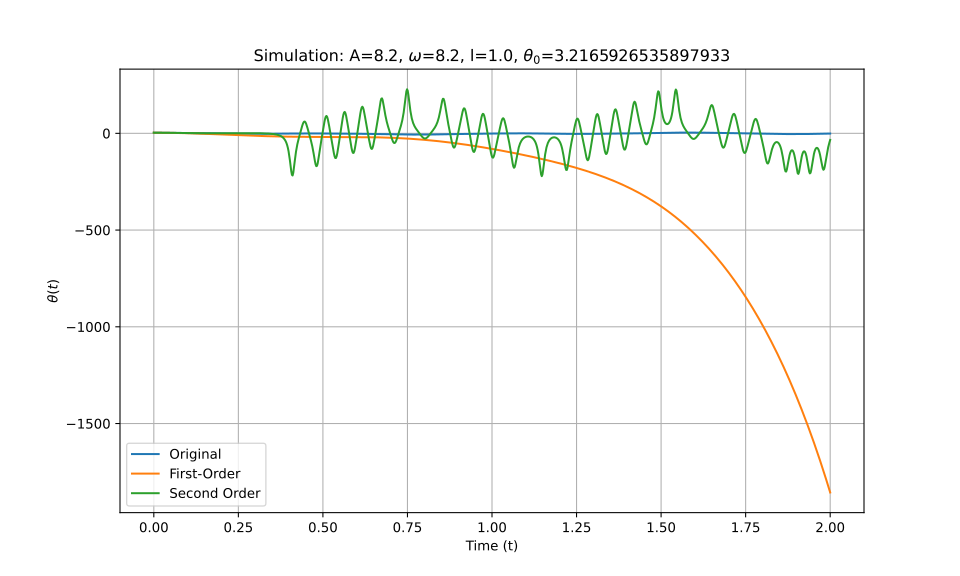

Data behind this chart, as committed beside it:
t_eval, Equation_1, Equation_2, Equation_3
0.0, 3.217, 3.217, 3.217
0.002002, 3.215, 3.215, 3.215
0.004004, 3.212, 3.212, 3.212
0.006006, 3.207, 3.207, 3.207
0.008008, 3.199, 3.199, 3.199
0.01001, 3.189, 3.189, 3.189
0.01201, 3.177, 3.177, 3.177
0.01401, 3.163, 3.163, 3.163
0.01602, 3.146, 3.146, 3.146
0.01802, 3.128, 3.127, 3.128
0.02002, 3.107, 3.106, 3.107
0.02202, 3.084, 3.083, 3.084
0.02402, 3.058, 3.058, 3.058
0.02603, 3.031, 3.031, 3.031
0.02803, 3.001, 3.001, 3.002
0.03003, 2.969, 2.969, 2.97
0.03203, 2.935, 2.935, 2.936
0.03403, 2.899, 2.899, 2.901
0.03604, 2.861, 2.86, 2.863
0.03804, 2.82, 2.82, 2.823
0.04004, 2.778, 2.777, 2.781
0.04204, 2.734, 2.733, 2.737
0.04404, 2.688, 2.686, 2.691
0.04605, 2.64, 2.637, 2.643
0.04805, 2.59, 2.586, 2.593
0.05005, 2.539, 2.533, 2.542
0.05205, 2.486, 2.478, 2.489
0.05405, 2.432, 2.421, 2.434
0.05606, 2.376, 2.362, 2.378
0.05806, 2.318, 2.301, 2.321
0.06006, 2.259, 2.238, 2.262
0.06206, 2.199, 2.173, 2.202
0.06406, 2.138, 2.106, 2.141
0.06607, 2.076, 2.037, 2.078
0.06807, 2.013, 1.966, 2.015
0.07007, 1.949, 1.893, 1.952
0.07207, 1.884, 1.819, 1.887
0.07407, 1.819, 1.742, 1.822
0.07608, 1.753, 1.664, 1.757
0.07808, 1.686, 1.584, 1.692
0.08008, 1.62, 1.502, 1.627
0.08208, 1.553, 1.418, 1.562
0.08408, 1.486, 1.332, 1.497
0.08609, 1.419, 1.245, 1.433
0.08809, 1.352, 1.156, 1.369
0.09009, 1.286, 1.065, 1.306
0.09209, 1.22, 0.9728, 1.245
0.09409, 1.155, 0.8786, 1.185
0.0961, 1.09, 0.7828, 1.126
0.0981, 1.026, 0.6853, 1.07
0.1001, 0.963, 0.5862, 1.015
0.1021, 0.9006, 0.4854, 0.9622
0.1041, 0.8392, 0.3832, 0.9116
0.1061, 0.7787, 0.2793, 0.8633
0.1081, 0.7191, 0.1739, 0.8173
0.1101, 0.6606, 0.06706, 0.7737
0.1121, 0.603, -0.04132, 0.7324
0.1141, 0.5466, -0.1512, 0.6937
0.1161, 0.4912, -0.2624, 0.6574
0.1181, 0.4369, -0.3752, 0.6236
... 940 more rows
